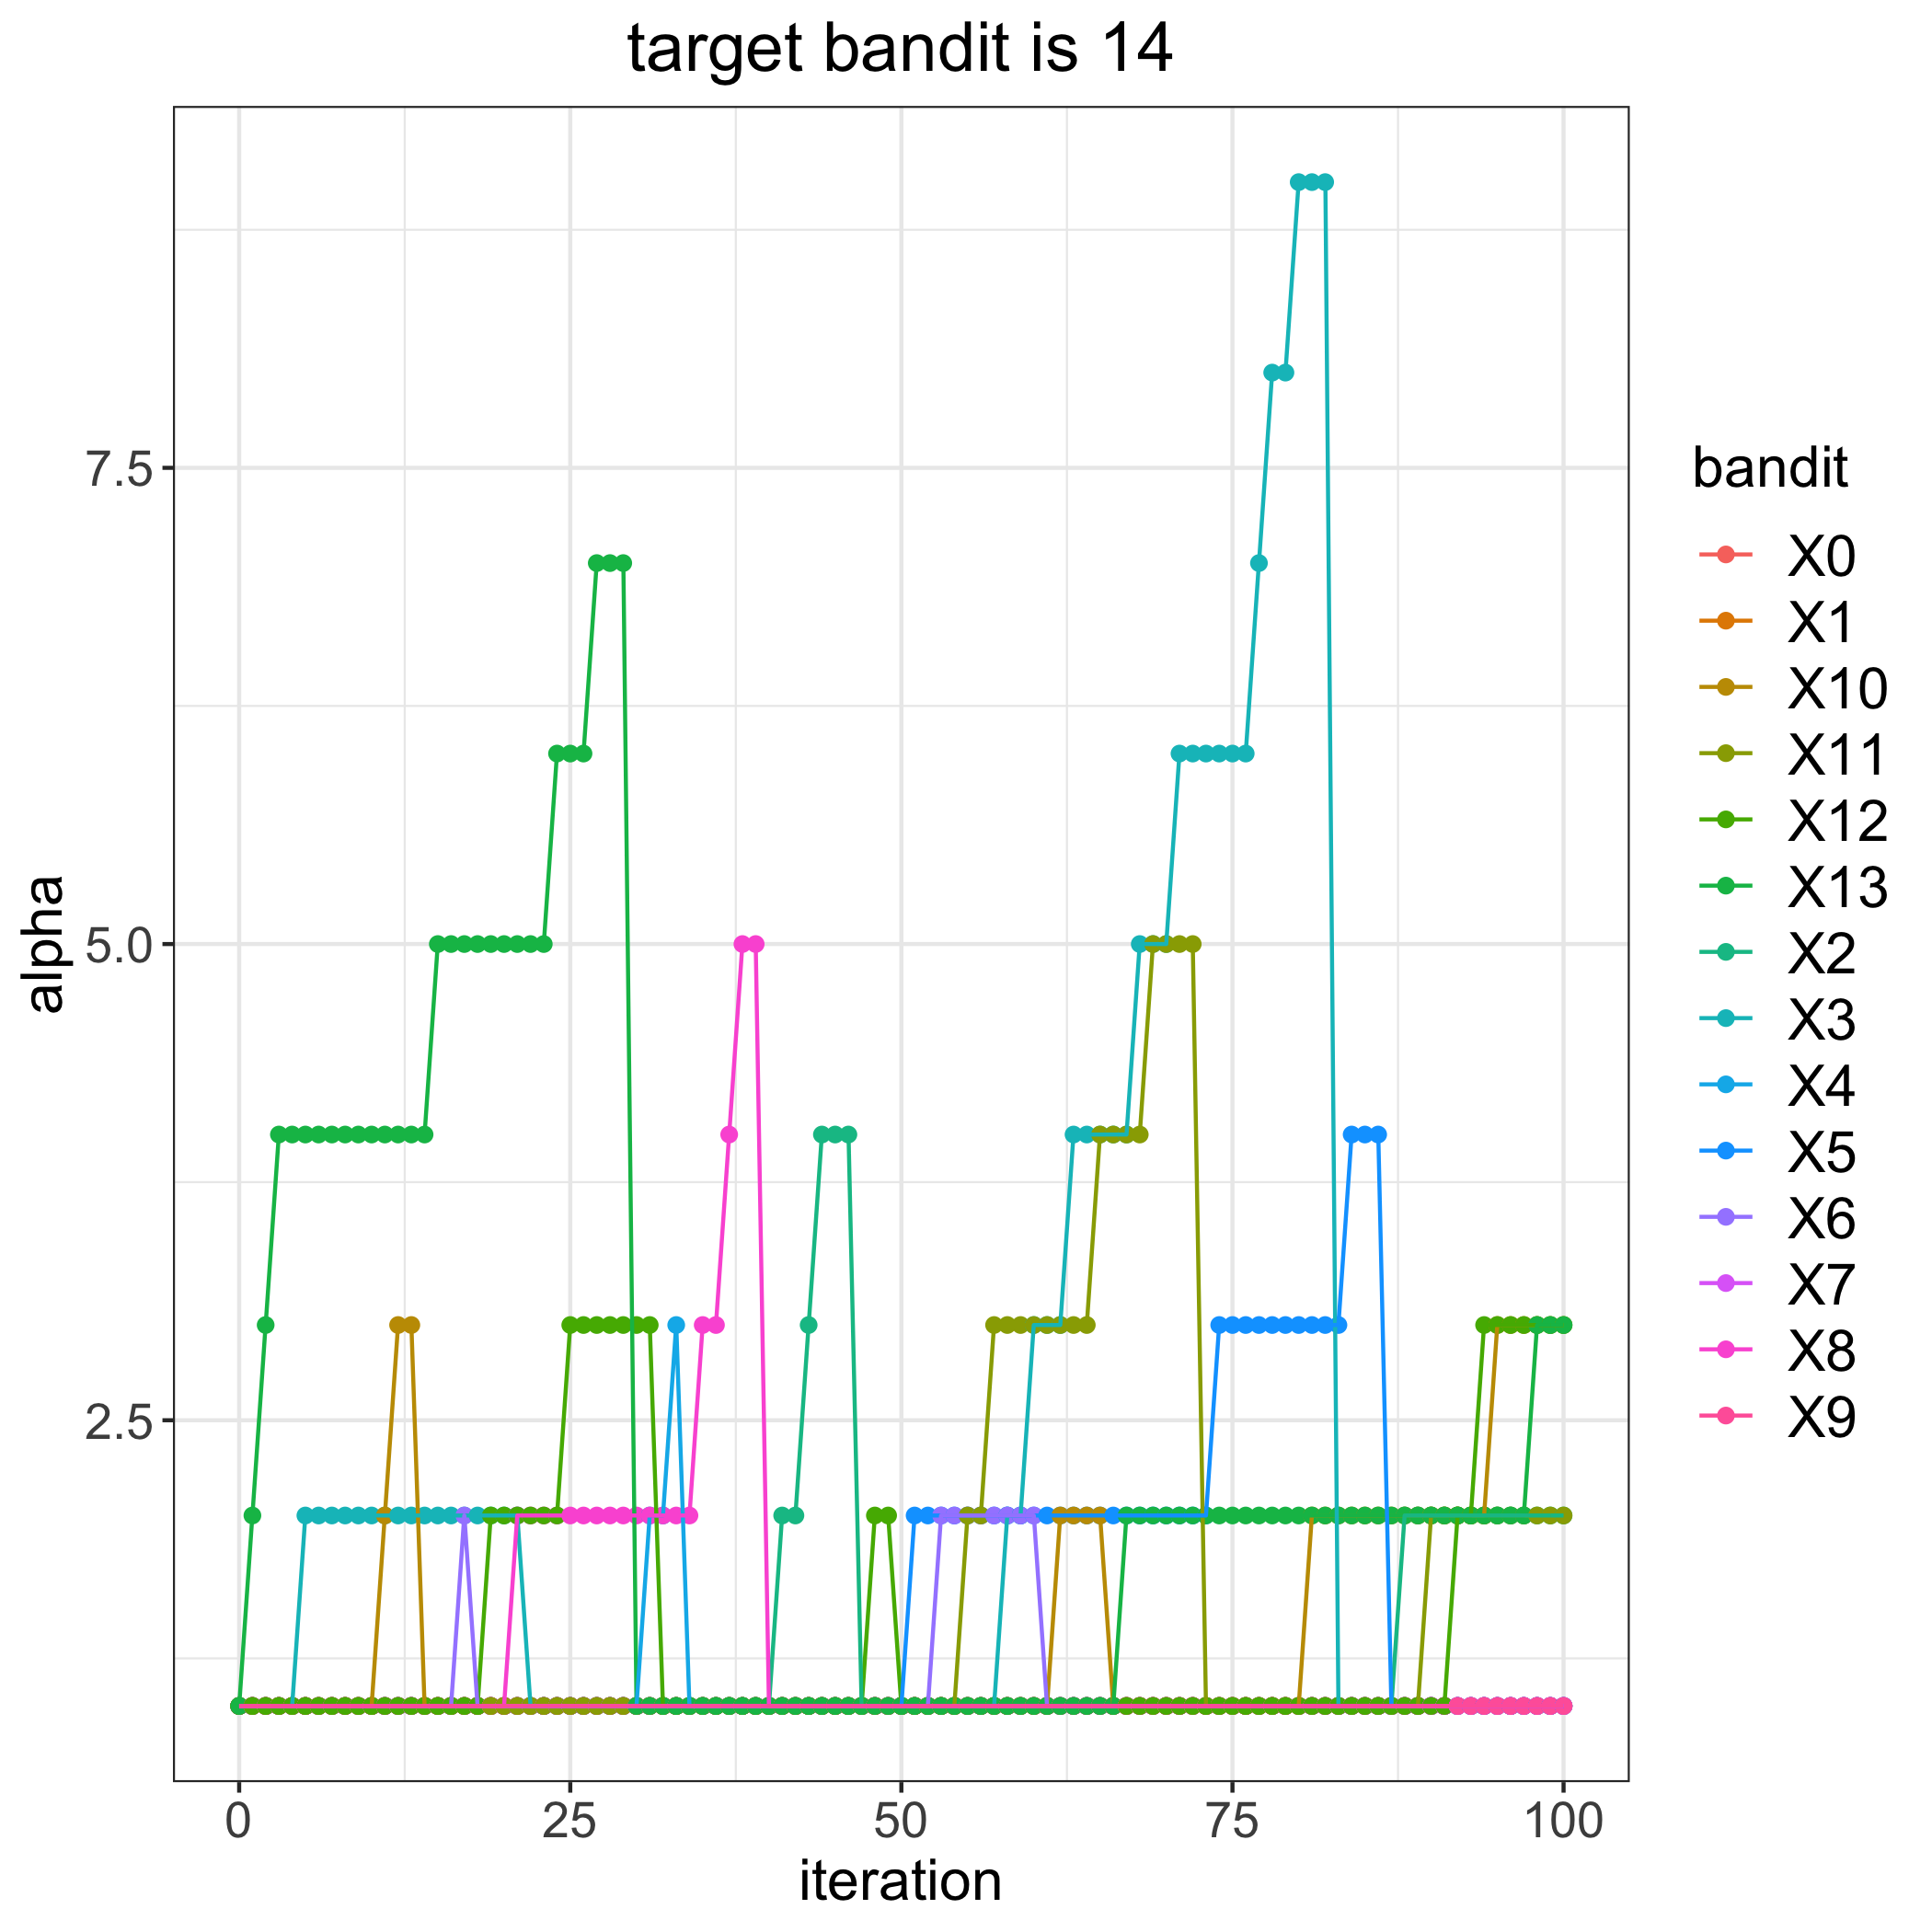

Source data for this figure (header and first rows):
, 0, 1, 2, 3, 4, 5, 6, 7, 8, 9, 10, 11, 12, 13
0, 1, 1, 1, 1, 1, 1, 1, 1, 1, 1, 1, 1, 1, 1
1, 1, 1, 1, 1, 1, 1, 1, 1, 1, 1, 1, 1, 1, 2
2, 1, 1, 1, 1, 1, 1, 1, 1, 1, 1, 1, 1, 1, 3
3, 1, 1, 1, 1, 1, 1, 1, 1, 1, 1, 1, 1, 1, 4
4, 1, 1, 1, 1, 1, 1, 1, 1, 1, 1, 1, 1, 1, 4
5, 1, 1, 1, 2, 1, 1, 1, 1, 1, 1, 1, 1, 1, 4
6, 1, 1, 1, 2, 1, 1, 1, 1, 1, 1, 1, 1, 1, 4
7, 1, 1, 1, 2, 1, 1, 1, 1, 1, 1, 1, 1, 1, 4
8, 1, 1, 1, 2, 1, 1, 1, 1, 1, 1, 1, 1, 1, 4
9, 1, 1, 1, 2, 1, 1, 1, 1, 1, 1, 1, 1, 1, 4
10, 1, 1, 1, 2, 1, 1, 1, 1, 1, 1, 1, 1, 1, 4
11, 1, 1, 1, 2, 1, 1, 1, 1, 1, 1, 2, 1, 1, 4
12, 1, 1, 1, 2, 1, 1, 1, 1, 1, 1, 3, 1, 1, 4
13, 1, 1, 1, 2, 1, 1, 1, 1, 1, 1, 3, 1, 1, 4
14, 1, 1, 1, 2, 1, 1, 1, 1, 1, 1, 1, 1, 1, 4
15, 1, 1, 1, 2, 1, 1, 1, 1, 1, 1, 1, 1, 1, 5
16, 1, 1, 1, 2, 1, 1, 1, 1, 1, 1, 1, 1, 1, 5
17, 1, 1, 1, 2, 1, 1, 2, 1, 1, 1, 1, 1, 1, 5
18, 1, 1, 1, 2, 1, 1, 1, 1, 1, 1, 1, 1, 1, 5
19, 1, 1, 1, 2, 1, 1, 1, 1, 1, 1, 1, 1, 2, 5
20, 1, 1, 1, 2, 1, 1, 1, 1, 1, 1, 1, 1, 2, 5
21, 1, 1, 1, 2, 1, 1, 1, 1, 2, 1, 1, 1, 2, 5
22, 1, 1, 1, 1, 1, 1, 1, 1, 2, 1, 1, 1, 2, 5
23, 1, 1, 1, 1, 1, 1, 1, 1, 2, 1, 1, 1, 2, 5
24, 1, 1, 1, 1, 1, 1, 1, 1, 2, 1, 1, 1, 2, 6
25, 1, 1, 1, 1, 1, 1, 1, 1, 2, 1, 1, 1, 3, 6
26, 1, 1, 1, 1, 1, 1, 1, 1, 2, 1, 1, 1, 3, 6
27, 1, 1, 1, 1, 1, 1, 1, 1, 2, 1, 1, 1, 3, 7
28, 1, 1, 1, 1, 1, 1, 1, 1, 2, 1, 1, 1, 3, 7
29, 1, 1, 1, 1, 1, 1, 1, 1, 2, 1, 1, 1, 3, 7
30, 1, 1, 1, 1, 1, 1, 1, 1, 2, 1, 1, 1, 3, 1
31, 1, 1, 1, 1, 2, 1, 1, 1, 2, 1, 1, 1, 3, 1
32, 1, 1, 1, 1, 2, 1, 1, 1, 2, 1, 1, 1, 1, 1
33, 1, 1, 1, 1, 3, 1, 1, 1, 2, 1, 1, 1, 1, 1
34, 1, 1, 1, 1, 1, 1, 1, 1, 2, 1, 1, 1, 1, 1
35, 1, 1, 1, 1, 1, 1, 1, 1, 3, 1, 1, 1, 1, 1
36, 1, 1, 1, 1, 1, 1, 1, 1, 3, 1, 1, 1, 1, 1
37, 1, 1, 1, 1, 1, 1, 1, 1, 4, 1, 1, 1, 1, 1
38, 1, 1, 1, 1, 1, 1, 1, 1, 5, 1, 1, 1, 1, 1
39, 1, 1, 1, 1, 1, 1, 1, 1, 5, 1, 1, 1, 1, 1
40, 1, 1, 1, 1, 1, 1, 1, 1, 1, 1, 1, 1, 1, 1
41, 1, 1, 2, 1, 1, 1, 1, 1, 1, 1, 1, 1, 1, 1
42, 1, 1, 2, 1, 1, 1, 1, 1, 1, 1, 1, 1, 1, 1
43, 1, 1, 3, 1, 1, 1, 1, 1, 1, 1, 1, 1, 1, 1
44, 1, 1, 4, 1, 1, 1, 1, 1, 1, 1, 1, 1, 1, 1
45, 1, 1, 4, 1, 1, 1, 1, 1, 1, 1, 1, 1, 1, 1
46, 1, 1, 4, 1, 1, 1, 1, 1, 1, 1, 1, 1, 1, 1
47, 1, 1, 1, 1, 1, 1, 1, 1, 1, 1, 1, 1, 1, 1
48, 1, 1, 1, 1, 1, 1, 1, 1, 1, 1, 1, 1, 2, 1
49, 1, 1, 1, 1, 1, 1, 1, 1, 1, 1, 1, 1, 2, 1
50, 1, 1, 1, 1, 1, 1, 1, 1, 1, 1, 1, 1, 1, 1
51, 1, 1, 1, 1, 1, 2, 1, 1, 1, 1, 1, 1, 1, 1
52, 1, 1, 1, 1, 1, 2, 1, 1, 1, 1, 1, 1, 1, 1
53, 1, 1, 1, 1, 1, 2, 2, 1, 1, 1, 1, 1, 1, 1
54, 1, 1, 1, 1, 1, 2, 2, 1, 1, 1, 1, 1, 1, 1
55, 1, 1, 1, 1, 1, 2, 2, 1, 1, 1, 1, 2, 1, 1
56, 1, 1, 1, 1, 1, 2, 2, 1, 1, 1, 1, 2, 1, 1
57, 1, 1, 1, 1, 1, 2, 2, 1, 1, 1, 1, 3, 1, 1
58, 1, 1, 1, 2, 1, 2, 2, 1, 1, 1, 1, 3, 1, 1
59, 1, 1, 1, 2, 1, 2, 2, 1, 1, 1, 1, 3, 1, 1
... 41 more rows
